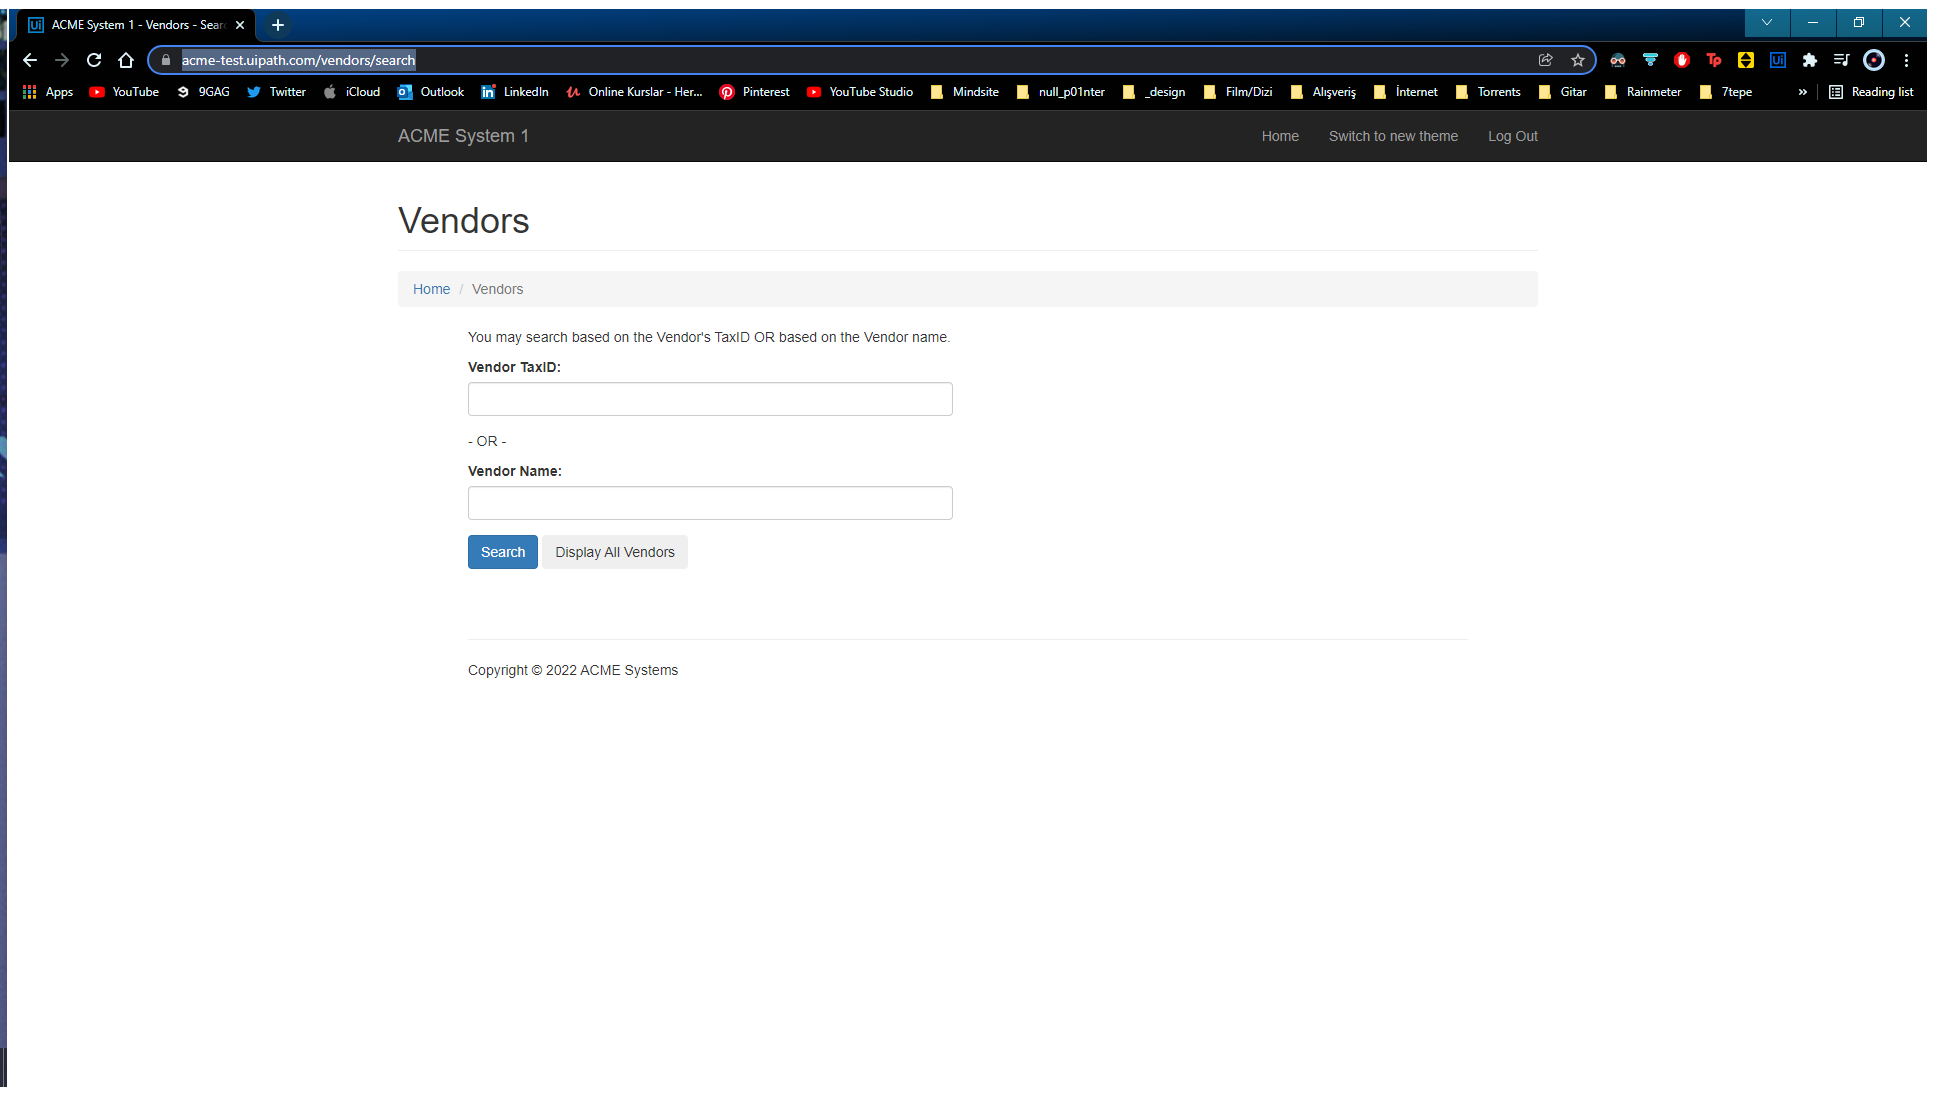
Task: Robotic Enterprise Framework
Workflow: IterateTaxIDs

Step 1: Use Browser Chrome: ACME System 1 - Vendors - Search in window 'ACME System 1 - Vendors - Search' (chrome.exe)

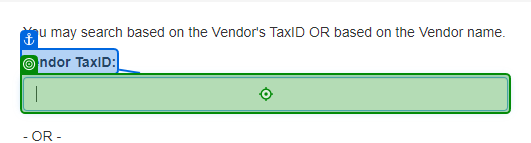
Step 2: type "[Main_DataRow.Item("Tax ID").ToString()]" into 'Vendor TaxID'

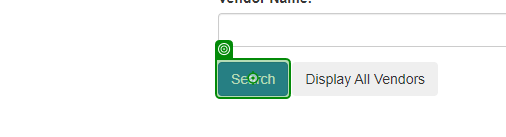
Step 3: click on 'Search'

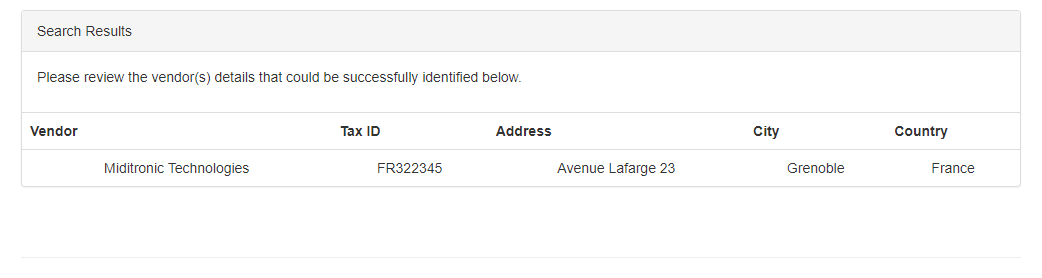
Step 4: get-text

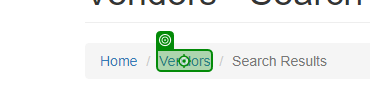
Step 5: click on 'Vendors'